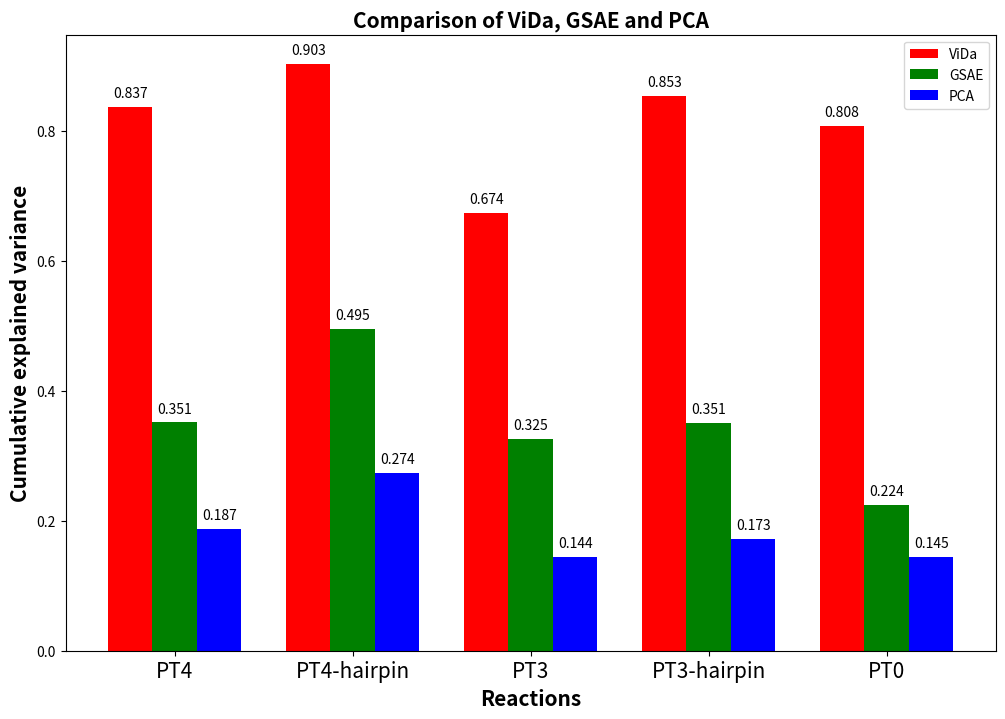
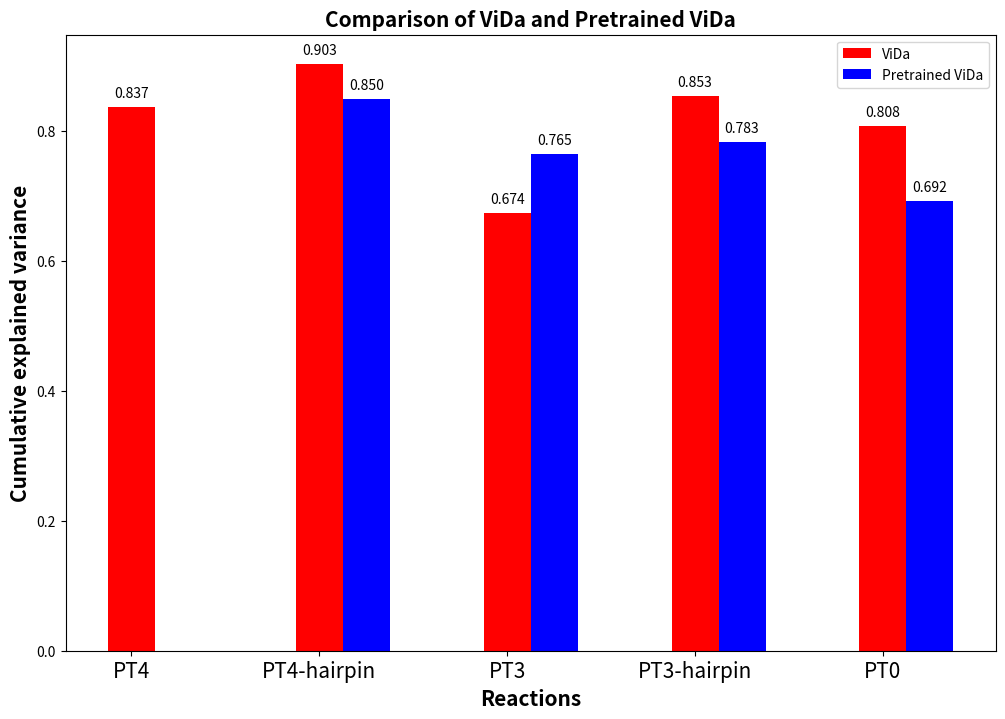
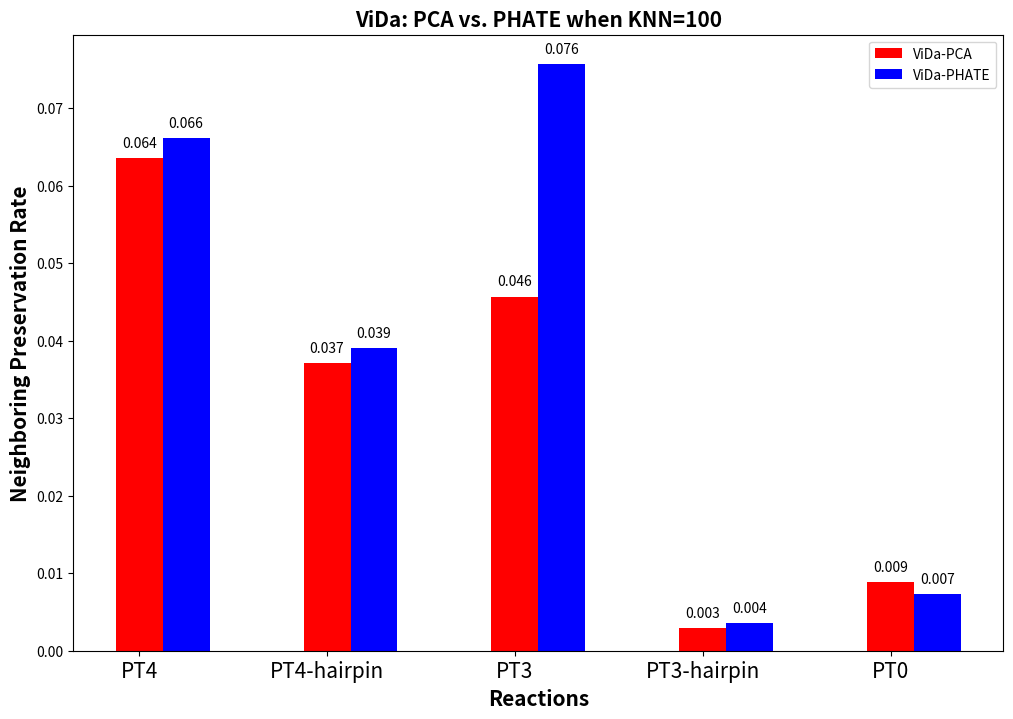
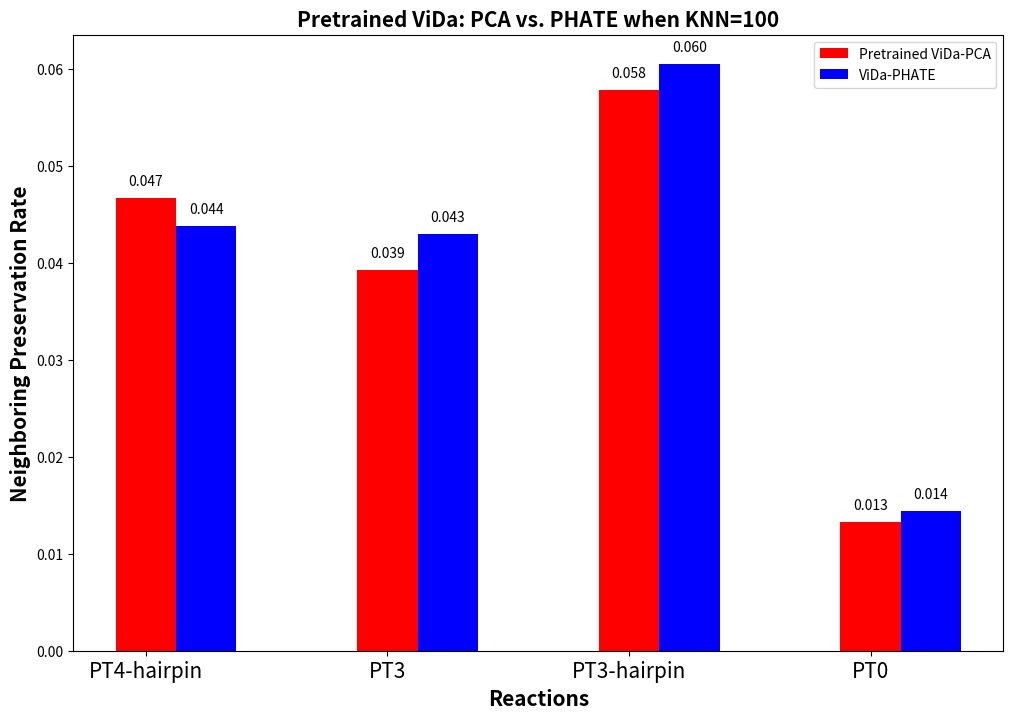
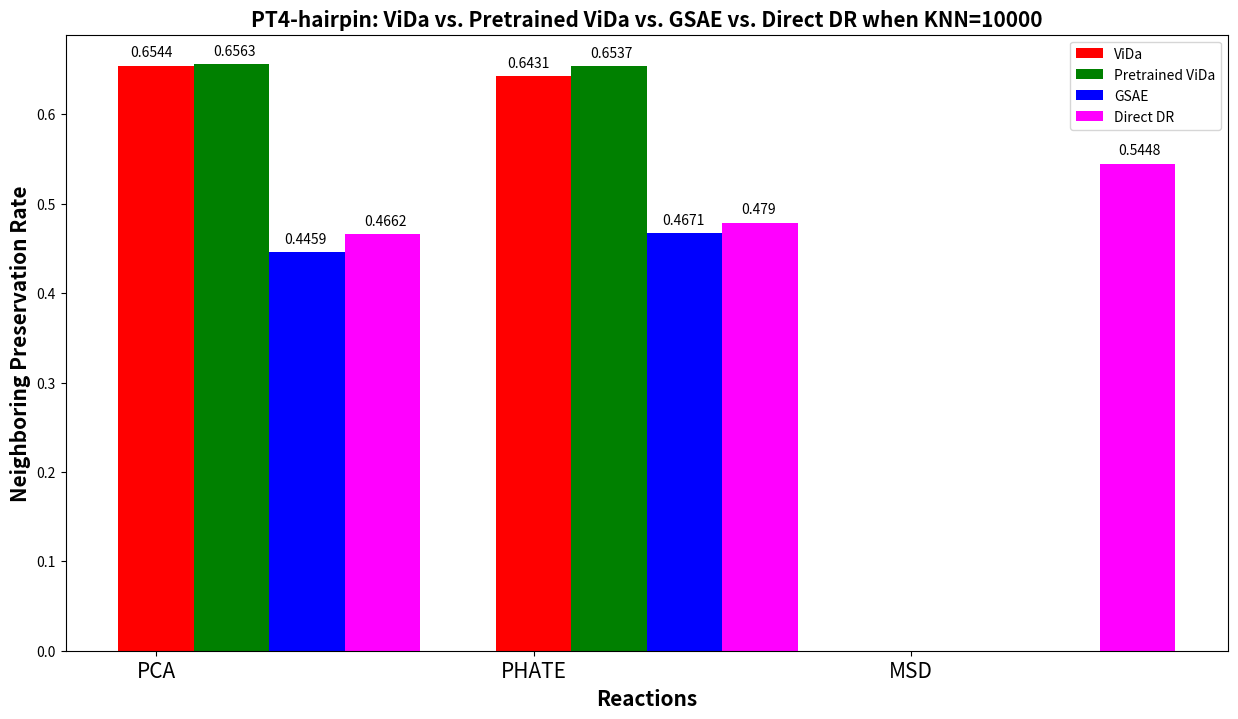
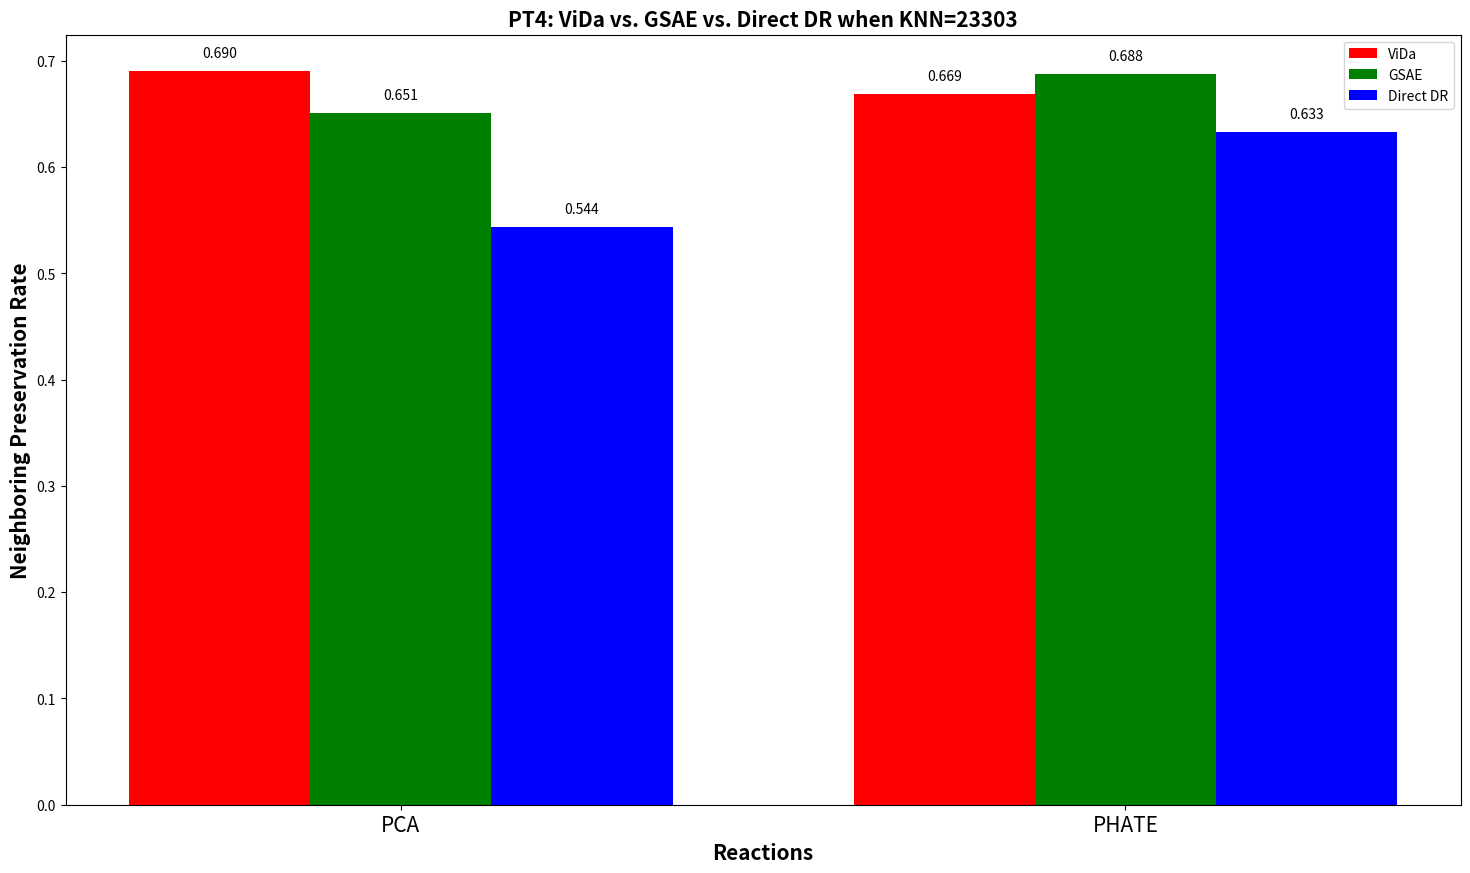

Recreate these plots in Python, in order.
import numpy as np
import matplotlib.pyplot as plt

# set height of bar
Reactions = ['PT4', 'PT4-hairpin', 'PT3', 'PT3-hairpin', 'PT0']
ViDa = [0.83688813, 0.9027685, 0.67420766, 0.8532826, 0.807977]
GSAE = [0.3512718, 0.4946992, 0.32527621, 0.35062408, 0.22425805]
PCA = [0.18722391, 0.27365515, 0.14434418, 0.1726116, 0.14491639]
 
# set width of bar
barWidth = 0.25
fig, ax = plt.subplots(figsize =(12, 8))

# create the bar plots
ax.bar(np.arange(len(Reactions))-barWidth, ViDa, barWidth, label='ViDa', color='r')
ax.bar(np.arange(len(Reactions)), GSAE, barWidth, label='GSAE', color='g')
ax.bar(np.arange(len(Reactions))+barWidth, PCA, barWidth, label='PCA', color='b')

# add the values above each bar
for i in range(len(Reactions)):
    ax.text(i-barWidth, ViDa[i]+0.01, "{:.3f}".format(ViDa[i]), ha='center', va='bottom')
    ax.text(i, GSAE[i]+0.01, "{:.3f}".format(GSAE[i]), ha='center', va='bottom')
    ax.text(i+barWidth, PCA[i]+0.01, "{:.3f}".format(PCA[i]), ha='center', va='bottom')

ax.set_title('Comparison of ViDa, GSAE and PCA', fontweight ='bold', fontsize = 15)
ax.set_xlabel('Reactions', fontweight ='bold', fontsize = 15)
ax.set_ylabel('Cumulative explained variance', fontweight ='bold', fontsize = 15)
ax.set_xticks(range(len(Reactions)))
ax.set_xticklabels(Reactions, fontsize=15)
ax.legend()

plt.show()

# set height of bar
Reactions = ['PT4', 'PT4-hairpin', 'PT3', 'PT3-hairpin', 'PT0']
ViDa = [0.83688813, 0.9027685, 0.67420766, 0.8532826, 0.807977]
Pre_ViDa = [np.nan, 0.84975624, 0.76497436, 0.7831046, 0.69207857]

# set width of bar
barWidth = 0.25
fig, ax = plt.subplots(figsize =(12, 8))

# create the bar plots
ax.bar(np.arange(len(Reactions)), ViDa, barWidth, label='ViDa', color='r')
ax.bar(np.arange(len(Reactions))+barWidth, Pre_ViDa, barWidth, label='Pretrained ViDa', color='b')

# add the values above each bar
for i in range(len(Reactions)):
    ax.text(i, ViDa[i]+0.01, "{:.3f}".format(ViDa[i]), ha='center', va='bottom')
    ax.text(i+barWidth, Pre_ViDa[i]+0.01, "{:.3f}".format(Pre_ViDa[i]), ha='center', va='bottom')

ax.set_title('Comparison of ViDa and Pretrained ViDa',fontweight ='bold', fontsize = 15)
ax.set_xlabel('Reactions',fontweight ='bold', fontsize = 15)
ax.set_ylabel('Cumulative explained variance',fontweight ='bold', fontsize = 15)
ax.set_xticks(range(len(Reactions)))
ax.set_xticklabels(Reactions, fontsize=15)
ax.legend()

plt.show()








# set height of bar
Reactions = ['PT4', 'PT4-hairpin', 'PT3', 'PT3-hairpin', 'PT0']
PCA = [0.0636, 0.0371, 0.0457, 0.0029, 0.0089]
PHATE = [0.0662, 0.0391, 0.0757, 0.0036, 0.0073]

# set width of bar
barWidth = 0.25
fig, ax = plt.subplots(figsize =(12, 8))

# create the bar plots
ax.bar(np.arange(len(Reactions)), PCA, barWidth, label='ViDa-PCA', color='r')
ax.bar(np.arange(len(Reactions))+barWidth, PHATE, barWidth, label='ViDa-PHATE', color='b')

# add the values above each bar
for i in range(len(Reactions)):
    ax.text(i, PCA[i]+0.001, "{:.3f}".format(PCA[i]), ha='center', va='bottom')
    ax.text(i+barWidth, PHATE[i]+0.001, "{:.3f}".format(PHATE[i]), ha='center', va='bottom')

ax.set_title('ViDa: PCA vs. PHATE when KNN=100',fontweight ='bold', fontsize = 15)
ax.set_xlabel('Reactions',fontweight ='bold', fontsize = 15)
ax.set_ylabel('Neighboring Preservation Rate',fontweight ='bold', fontsize = 15)
ax.set_xticks(range(len(Reactions)))
ax.set_xticklabels(Reactions, fontsize=15)
ax.legend()

plt.show()


# set height of bar
Reactions = ['PT4-hairpin', 'PT3', 'PT3-hairpin', 'PT0']
PCA = [0.0467, 0.0393, 0.0578, 0.0133]
PHATE = [0.0438, 0.0430, 0.0605, 0.0144]

# set width of bar
barWidth = 0.25
fig, ax = plt.subplots(figsize =(12, 8))

# create the bar plots
ax.bar(np.arange(len(Reactions)), PCA, barWidth, label='Pretrained ViDa-PCA', color='r')
ax.bar(np.arange(len(Reactions))+barWidth, PHATE, barWidth, label='ViDa-PHATE', color='b')

# add the values above each bar
for i in range(len(Reactions)):
    ax.text(i, PCA[i]+0.001, "{:.3f}".format(PCA[i]), ha='center', va='bottom')
    ax.text(i+barWidth, PHATE[i]+0.001, "{:.3f}".format(PHATE[i]), ha='center', va='bottom')

ax.set_title('Pretrained ViDa: PCA vs. PHATE when KNN=100',fontweight ='bold', fontsize = 15)
ax.set_xlabel('Reactions',fontweight ='bold', fontsize = 15)
ax.set_ylabel('Neighboring Preservation Rate',fontweight ='bold', fontsize = 15)
ax.set_xticks(range(len(Reactions)))
ax.set_xticklabels(Reactions, fontsize=15)
ax.legend()

plt.show()




# set height of bar
Reactions = ['PCA', 'PHATE', 'MSD']
ViDa = [0.6544, 0.6431, np.nan]
Pretrained_ViDa = [0.6563, 0.6537, np.nan]
GSAE = [0.4459, 0.4671, np.nan]
Direct_DR = [0.4662, 0.4790, 0.5448]

# set width of bar
barWidth = 0.2
fig, ax = plt.subplots(figsize =(15, 8))

# create the bar plots
ax.bar(Reactions, ViDa, barWidth, label='ViDa', color='r')
ax.bar([i + barWidth for i in range(len(Reactions))], Pretrained_ViDa, barWidth, label='Pretrained ViDa', color='g')
ax.bar([i + 2*barWidth for i in range(len(Reactions))], GSAE, barWidth, label='GSAE', color='b')
ax.bar([i + 3*barWidth for i in range(len(Reactions))], Direct_DR, barWidth, label='Direct DR', color='magenta')


# add the values on top of each bar
for i, v in enumerate(ViDa):
    ax.text(i - 0.07, v + 0.01, str(v))
for i, v in enumerate(Pretrained_ViDa):
    ax.text(i + barWidth - 0.05, v + 0.01, str(v))
for i, v in enumerate(GSAE):
    ax.text(i + 2*barWidth - 0.06, v + 0.01, str(v))
for i, v in enumerate(Direct_DR):
    ax.text(i + 3*barWidth - 0.05, v + 0.01, str(v))


ax.set_title('PT4-hairpin: ViDa vs. Pretrained ViDa vs. GSAE vs. Direct DR when KNN=10000',fontweight ='bold', fontsize = 15)
ax.set_xlabel('Reactions',fontweight ='bold', fontsize = 15)
ax.set_ylabel('Neighboring Preservation Rate',fontweight ='bold', fontsize = 15)
ax.set_xticks(range(len(Reactions)))
ax.set_xticklabels(Reactions, fontsize=15)
ax.legend()

plt.show()


# set height of bar
Reactions = ['PCA', 'PHATE']
ViDa = [0.6901, 0.6691]
GSAE = [0.6512, 0.6880]
Direct_DR = [0.5437, 0.6335]

# set width of bar
barWidth = 0.25
fig, ax = plt.subplots(figsize =(18, 10))

ax.bar(np.arange(len(Reactions))-barWidth, ViDa, barWidth, label='ViDa', color='r')
ax.bar(np.arange(len(Reactions)), GSAE, barWidth, label='GSAE', color='g')
ax.bar(np.arange(len(Reactions))+barWidth, Direct_DR, barWidth, label='Direct DR', color='b')

# add the values above each bar
for i in range(len(Reactions)):
    ax.text(i-barWidth, ViDa[i]+0.01, "{:.3f}".format(ViDa[i]), ha='center', va='bottom')
    ax.text(i, GSAE[i]+0.01, "{:.3f}".format(GSAE[i]), ha='center', va='bottom')
    ax.text(i+barWidth, Direct_DR[i]+0.01, "{:.3f}".format(Direct_DR[i]), ha='center', va='bottom')


ax.set_title('PT4: ViDa vs. GSAE vs. Direct DR when KNN=23303',fontweight ='bold', fontsize = 15)
ax.set_xlabel('Reactions',fontweight ='bold', fontsize = 15)
ax.set_ylabel('Neighboring Preservation Rate',fontweight ='bold', fontsize = 15)
ax.set_xticks(range(len(Reactions)))
ax.set_xticklabels(Reactions, fontsize=15)
ax.legend()

plt.show()


